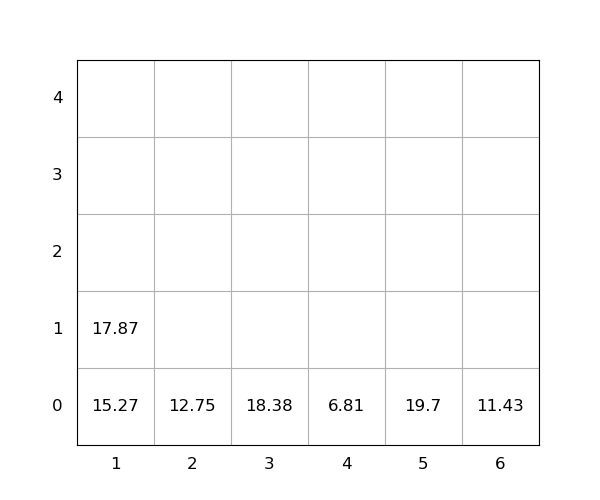

The table this chart was drawn from, first rows:
idx, loc_x, loc_y, loc_z, weight, group, score, seq, reloc, size(ft)
1, 5, 0, 0, 19.7, 0, 19.7, 1, 0, 20
2, 3, 0, 0, 18.38, 0, 18.38, 2, 0, 20
3, 1, 0, 0, 15.27, 0, 15.27, 3, 0, 20
4, 4, 0, 0, 6.81, 0, 6.81, 4, 0, 20
5, 2, 0, 0, 12.75, 0, 12.75, 5, 0, 20
6, 1, 0, 1, 17.87, 0, 17.87, 6, 0, 20
7, 6, 0, 0, 11.43, 0, 11.43, 7, 0, 20
